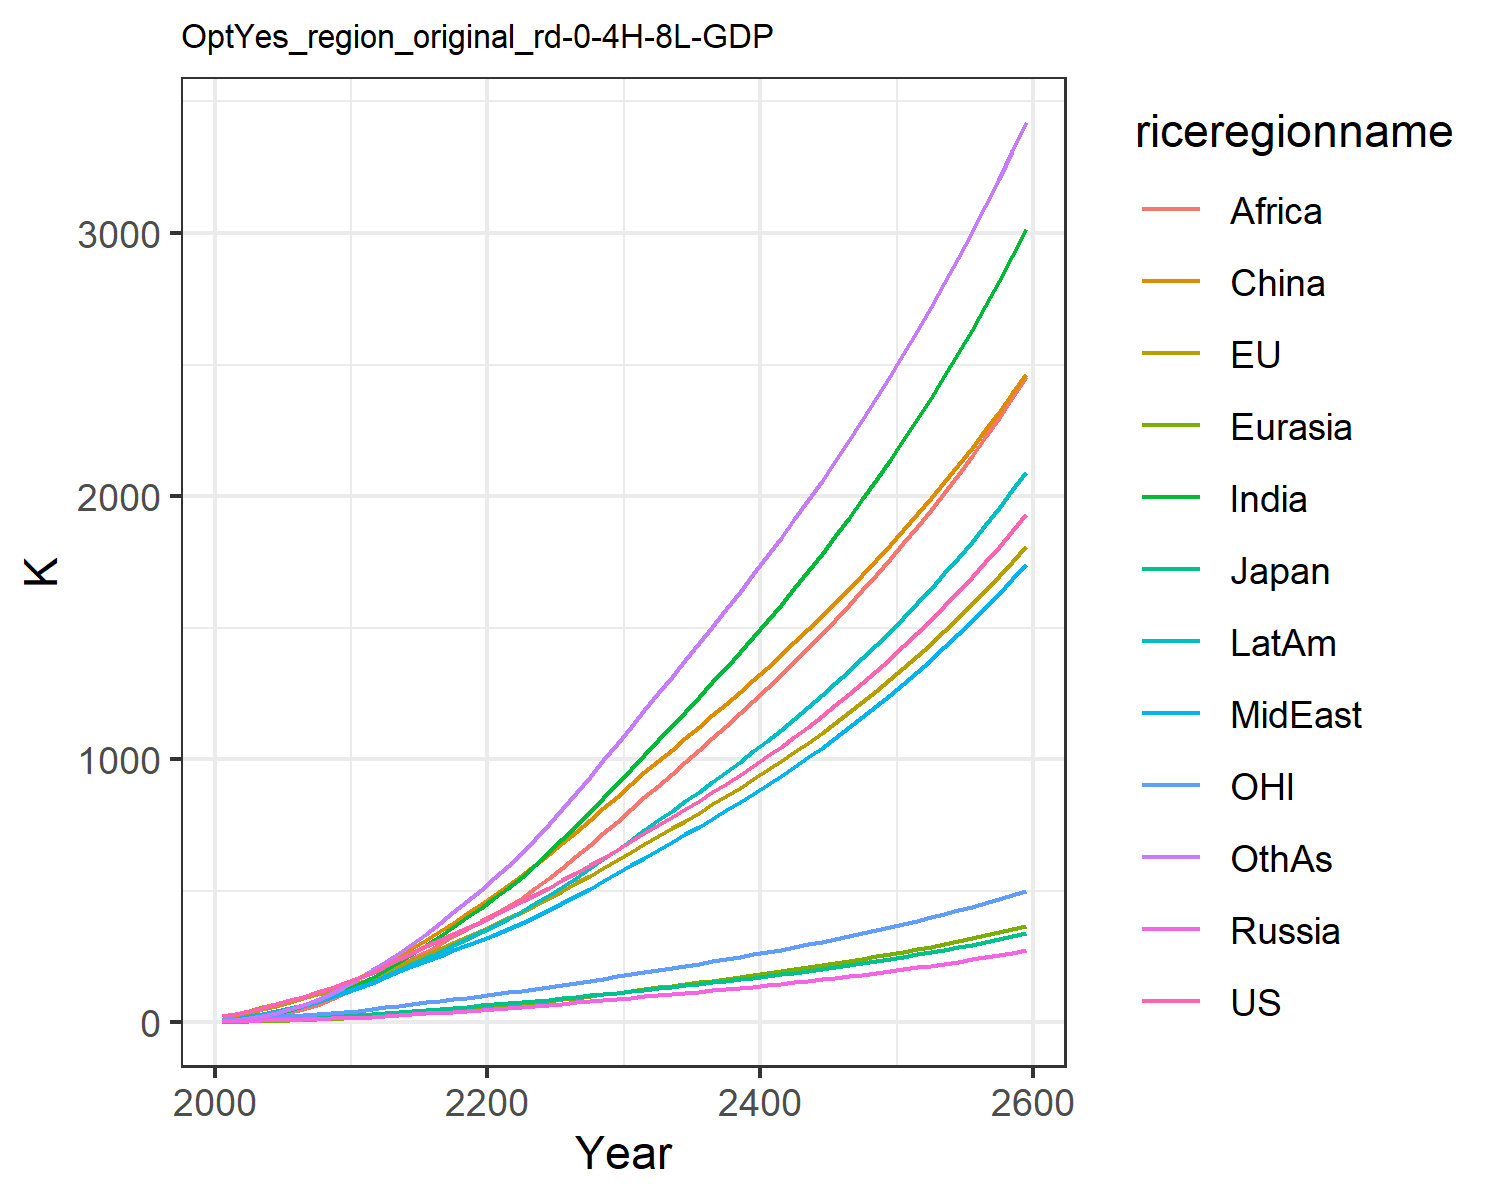

Source data for this figure (header and first rows):
22.851099741812224, 23.30227531828866, 7.133485458625752, 2.7871074321283404, 1.3624722059165122, 9.260935035042143, 4.119188282309174, 5.4160684888199055, 2.1347524454330222, 7.69296113474917, 6.870394150413591, 4.420186931295018
30.08, 30.86, 8.337, 4.215, 2.048, 22.24, 8.599, 10.8, 4.602, 13.41, 9.569, 7.834
42.56, 43.23, 10.82, 5.701, 3.18, 34.7, 15.3, 18.13, 9.035, 21.58, 13.56, 14.36
55.19, 55.54, 12.83, 7.052, 4.451, 48.14, 24, 27.13, 15.65, 31.18, 17.5, 23.35
68.26, 67.91, 14.17, 8.383, 5.873, 62.29, 34.84, 37.8, 24.96, 41.88, 21.28, 35.05
82.18, 80.29, 15.92, 9.78, 7.456, 77.16, 47.39, 49.53, 36.45, 53.42, 24.89, 49.09
96.84, 92.69, 17.97, 11.22, 9.212, 93.41, 61.67, 62.58, 49.98, 66.07, 28.35, 65.55
112.6, 105.2, 19.98, 12.64, 11.11, 110.5, 78.13, 77.53, 66.66, 79.97, 31.83, 85.13
129.6, 118.1, 21.95, 14.04, 13.15, 128.4, 96.91, 94.63, 86.93, 95.19, 35.45, 108.1
148.1, 131.2, 23.95, 15.46, 15.34, 146.8, 118.1, 114.2, 111.2, 111.8, 39.17, 134.8
167.7, 147.1, 26.59, 17.41, 17.95, 169, 141.9, 133.3, 136.4, 130, 43.69, 164.1
186.9, 165.7, 29.82, 19.93, 21.09, 197.7, 168.2, 150.3, 161, 149.2, 49.01, 197.1
215, 190, 34.47, 23.28, 24.91, 223.4, 197.8, 172.4, 186.2, 173.5, 55.94, 228.1
240.3, 212.8, 38.73, 26.52, 28.83, 251.4, 228.6, 193.1, 212.7, 197, 62.36, 261.9
264.1, 234.9, 42.79, 29.75, 32.88, 281.2, 260.6, 213.1, 240.1, 220.6, 68.55, 298.2
287.4, 256.7, 46.78, 33.02, 37.08, 312.5, 293.6, 233, 268.2, 244.3, 74.65, 336.3
310.6, 278.7, 50.78, 36.37, 41.42, 345, 327.5, 252.8, 296.7, 268.3, 80.77, 375.8
334, 301, 54.82, 39.81, 45.9, 378.5, 362.3, 272.6, 325.5, 292.6, 86.96, 417
357.9, 323.6, 58.94, 43.36, 50.51, 412.8, 398.1, 292.4, 354.2, 317.1, 93.26, 459.5
382.3, 346.7, 63.14, 47.01, 55.24, 447.9, 434.5, 312.2, 382.7, 341.9, 99.68, 503
407.4, 370.3, 67.43, 50.78, 60.09, 483.5, 471.5, 332, 411, 366.8, 106.2, 547.1
432.8, 394.5, 71.84, 54.61, 65.12, 520.3, 510.6, 352.9, 440.6, 393, 112.9, 593.7
458.5, 419.5, 76.38, 58.49, 70.39, 558.8, 553.3, 375.9, 472.7, 421.5, 119.8, 644.3
484.6, 445.2, 81.05, 62.43, 75.85, 598.4, 598.7, 400.2, 508.7, 451.7, 126.8, 697.8
511.2, 471.6, 85.84, 66.45, 81.48, 639.1, 645.9, 425.7, 547.3, 483, 134.1, 753.4
538.4, 498.7, 90.76, 70.55, 87.27, 680.7, 694.8, 451.9, 587.6, 515.4, 141.5, 810.8
566.7, 526.9, 95.91, 74.82, 93.26, 723.7, 745.8, 479.4, 629.8, 549.3, 149.2, 870.9
595.7, 555.9, 101.2, 79.19, 99.39, 767.6, 798.1, 507.6, 673.1, 584.2, 157.1, 932.4
625.3, 585.4, 106.6, 83.64, 105.7, 812.2, 851.5, 536.4, 717.4, 619.7, 165.1, 995
655.6, 615.6, 112.1, 88.19, 112, 857.6, 905.8, 565.6, 762.5, 656.1, 173.4, 1058
686.6, 646.5, 117.8, 92.84, 118.6, 903.7, 961.2, 595.4, 808.4, 693.2, 181.8, 1123
717.6, 677.2, 123.4, 97.48, 125.1, 949.1, 1017, 625.2, 854.2, 730.2, 190.1, 1187
748.2, 707, 128.9, 102, 131.5, 993, 1071, 654.5, 899.1, 766.4, 198.3, 1250
778.8, 736.6, 134.4, 106.6, 137.9, 1036, 1125, 683.8, 943.8, 802.4, 206.3, 1313
809.7, 766.4, 139.9, 111.1, 144.3, 1079, 1180, 713.3, 988.7, 838.7, 214.5, 1376
841.2, 796.5, 145.5, 115.8, 150.8, 1123, 1235, 743.3, 1034, 875.3, 222.7, 1440
873.4, 827.2, 151.2, 120.5, 157.5, 1166, 1291, 773.7, 1080, 912.6, 231.1, 1504
906.4, 858.6, 157, 125.3, 164.2, 1211, 1348, 804.8, 1126, 950.6, 239.6, 1569
940.2, 890.6, 163, 130.2, 171.1, 1256, 1406, 836.5, 1173, 989.3, 248.4, 1635
974.8, 923.4, 169.1, 135.3, 178.1, 1301, 1465, 869, 1221, 1029, 257.3, 1702
1010, 956.9, 175.3, 140.4, 185.2, 1348, 1525, 902.2, 1270, 1069, 266.5, 1771
1047, 991.4, 181.8, 145.7, 192.6, 1395, 1587, 936.2, 1320, 1111, 275.9, 1840
1085, 1027, 188.4, 151.2, 200.1, 1444, 1650, 971.1, 1370, 1153, 285.6, 1912
1123, 1063, 195.2, 156.8, 207.8, 1493, 1714, 1007, 1422, 1197, 295.5, 1984
1163, 1100, 202.2, 162.5, 215.7, 1543, 1780, 1044, 1475, 1242, 305.6, 2058
1204, 1138, 209.4, 168.4, 223.8, 1595, 1847, 1081, 1529, 1288, 316.1, 2134
1247, 1178, 216.9, 174.5, 232.1, 1647, 1916, 1120, 1585, 1335, 326.8, 2212
1290, 1218, 224.5, 180.7, 240.6, 1701, 1987, 1160, 1641, 1383, 337.9, 2291
1335, 1260, 232.4, 187.2, 249.4, 1756, 2060, 1201, 1699, 1433, 349.2, 2372
1381, 1303, 240.5, 193.8, 258.4, 1813, 2135, 1243, 1759, 1485, 360.9, 2456
1429, 1347, 248.8, 200.6, 267.7, 1871, 2212, 1287, 1820, 1538, 373, 2541
1478, 1392, 257.4, 207.7, 277.2, 1930, 2291, 1331, 1883, 1592, 385.4, 2629
1529, 1439, 266.3, 214.9, 287.1, 1991, 2372, 1377, 1947, 1648, 398.1, 2719
1581, 1487, 275.5, 222.4, 297.2, 2053, 2456, 1425, 2013, 1706, 411.2, 2811
1635, 1537, 285, 230.1, 307.7, 2117, 2542, 1474, 2081, 1765, 424.8, 2906
1691, 1588, 294.7, 238, 318.4, 2183, 2631, 1524, 2151, 1827, 438.7, 3003
1748, 1640, 304.8, 246.2, 329.5, 2250, 2722, 1576, 2223, 1890, 453, 3103
1807, 1695, 315.2, 254.7, 340.9, 2319, 2817, 1629, 2297, 1955, 467.8, 3207
1869, 1751, 325.9, 263.4, 352.7, 2391, 2914, 1685, 2373, 2022, 483.1, 3312
1932, 1808, 336.9, 272.4, 364.9, 2464, 3014, 1742, 2451, 2092, 498.8, 3421
